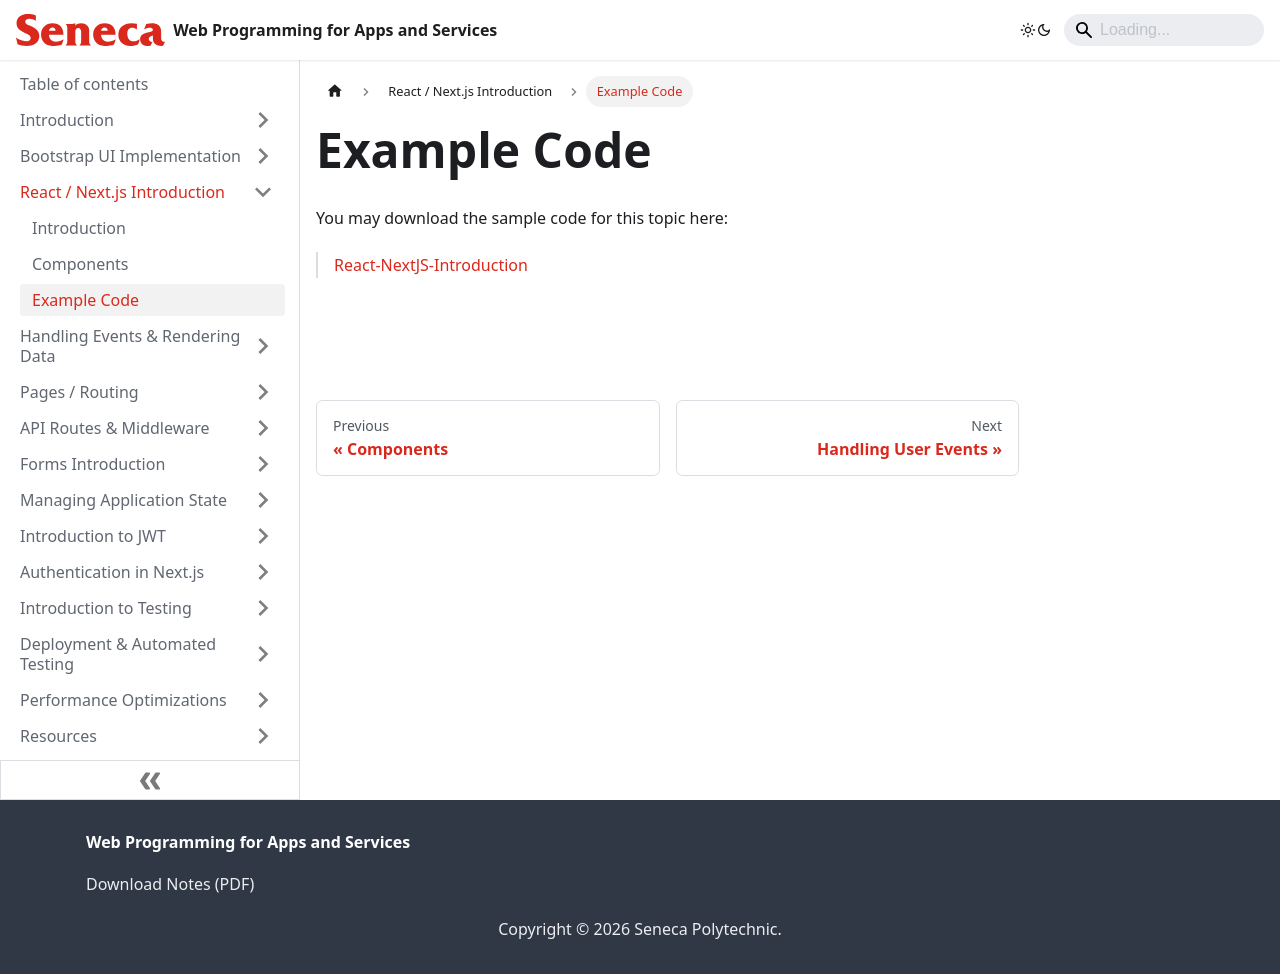

repository: patrick-crawford/WebProgrammingForAppsAndServices · page: React-NextJS-Introduction/example-code.html · generator: docusaurus

---
id: example-code
title: Example Code
sidebar_position: 3
description: Example Code
---

# Example Code

You may download the sample code for this topic here:

> [React-NextJS-Introduction](https://github.com/WPAS-Examples/React-NextJS-Introduction)
